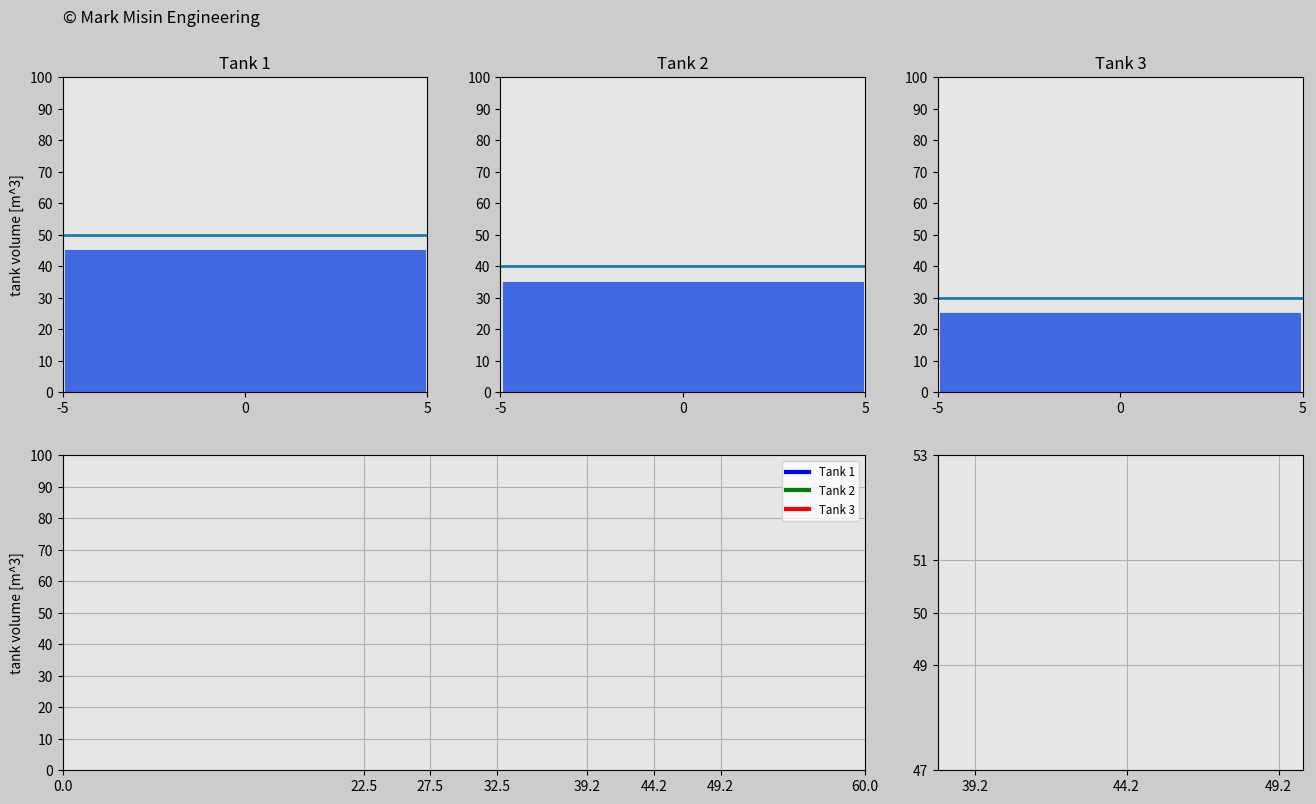

Here is the Python script that generated this plot:
'''
LICENSE AGREEMENT

In relation to this Python file:

1. Copyright of this Python file is owned by the author: Mark Misin

2. This Python code can be freely used and distributed

3. The copyright label in this Python file such as

copyright=ax_main.text(x,y,'© Mark Misin Engineering',size=z)

that indicate that the Copyright is owned by Mark Misin MUST NOT be removed.

WARRANTY DISCLAIMER!

This Python file comes with absolutely NO WARRANTY! In no event can the author of this Python file be held responsible for whatever happens in relation to this Python file. For example, if there is a bug in the code and because of that a project, invention, or whatever it is used for fails - the author is NOT RESPONSIBLE!
'''


import matplotlib.pyplot as plt
import matplotlib.gridspec as gridspec
import matplotlib.animation as animation
import numpy as np


radius=5
bottom=0
final_volume=100
dVol=10
width_ratio=1
dt=0.04
t0=0
t_end=60
frame_amount=int(t_end/dt)
t=np.arange(t0,t_end+dt,dt)


volume_Tank1=np.zeros(len(t))
volume_Tank2=np.zeros(len(t))
volume_Tank3=np.zeros(len(t))


# Create tank volume range values
for i in range(0,len(t)):
    # Tank 1
    if t[i]<=22.5:
        volume_Tank1[i]=50+2*t[i]
    elif t[i]<=32.5:
        volume_Tank1[i]=95
        temp=i
    elif t[i]<=32.5+45**0.5:
        volume_Tank1[i]=95-(t[i]-t[temp])**2
        temp2=i
    elif t[i]<=42.5+45**0.5:
        volume_Tank1[i]=50+np.sin(2*np.pi*1*(t[i]-t[temp2]))
    else:
        volume_Tank1[i]=50

    # Tank 2
    if t[i]<=27.5:
        volume_Tank2[i]=40+2*t[i]
    elif t[i]<=32.5:
        volume_Tank2[i]=95
        temp=i
    elif t[i]<=32.5+45**0.5:
        volume_Tank2[i]=95-(t[i]-t[temp])**2
        temp2=i
    elif t[i]<=37.5+45**0.5:
        volume_Tank2[i]=50+3*np.sin(2*np.pi*1*(t[i]-t[temp2]))
        temp3=i
    elif t[i]<=42.5+45**0.5:
        volume_Tank2[i]=50+np.sin(2*np.pi*2*(t[i]-t[temp3]))
    else:
        volume_Tank2[i]=50

    # Tank 3
    if t[i]<=32.5:
        volume_Tank3[i]=30+2*t[i]
        temp=i
    elif t[i]<=32.5+45**0.5:
        volume_Tank3[i]=95-(t[i]-t[temp])**2
        temp2=i
    elif t[i]<=42.5+45**0.5:
        volume_Tank3[i]=50-np.sin(2*np.pi*1*(t[i]-t[temp2]))
    else:
        volume_Tank3[i]=50


def update_plot(num):

    tank_1.set_data([-radius*width_ratio,radius*width_ratio],
        [volume_Tank1[num],volume_Tank1[num]])
    tank_12.set_data([0,0],[-62,volume_Tank1[num]-62])
    tnk_1.set_data(t[0:num],volume_Tank1[0:num])
    tnk_1Z.set_data(t[0:num],volume_Tank1[0:num])

    tank_2.set_data([-radius*width_ratio,radius*width_ratio],
        [volume_Tank2[num],volume_Tank2[num]])
    tank_22.set_data([0,0],[-62,volume_Tank2[num]-62])
    tnk_2.set_data(t[0:num],volume_Tank2[0:num])
    tnk_2Z.set_data(t[0:num],volume_Tank2[0:num])

    tank_3.set_data([-radius*width_ratio,radius*width_ratio],
        [volume_Tank3[num],volume_Tank3[num]])
    tank_32.set_data([0,0],[-62,volume_Tank3[num]-62])
    tnk_3.set_data(t[0:num],volume_Tank3[0:num])
    tnk_3Z.set_data(t[0:num],volume_Tank3[0:num])


    return tank_1,tank_12,tank_2,tank_22,tank_3,tank_32,\
    tnk_1,tnk_2,tnk_3,\


# Set up your figure properties20
fig=plt.figure(figsize=(16,9),dpi=120,facecolor=(0.8,0.8,0.8))
gs=gridspec.GridSpec(2,3)

# Create object for Tank1
ax0=fig.add_subplot(gs[0,0],facecolor=(0.9,0.9,0.9))
tank_1,=ax0.plot([],[],linewidth=2)
tank_12,=ax0.plot([],[],'royalblue',linewidth=260)
plt.xlim(-radius*width_ratio,radius*width_ratio)
plt.ylim(bottom,final_volume)
plt.xticks(np.arange(-radius,radius+1,radius))
plt.yticks(np.arange(bottom,final_volume+dVol,dVol))
plt.ylabel('tank volume [m^3]')
plt.title('Tank 1')
copyright=ax0.text(-radius*width_ratio,(final_volume+10)*3.2/3,'© Mark Misin Engineering',size=12)

# Create object for Tank2
ax1=fig.add_subplot(gs[0,1],facecolor=(0.9,0.9,0.9))
tank_2,=ax1.plot([],[],linewidth=2)
tank_22,=ax1.plot([],[],'royalblue',linewidth=260)
plt.xlim(-radius*width_ratio,radius*width_ratio)
plt.ylim(bottom,final_volume)
plt.xticks(np.arange(-radius,radius+1,radius))
plt.yticks(np.arange(bottom,final_volume+dVol,dVol))
plt.title('Tank 2')


# Create object for Tank3
ax2=fig.add_subplot(gs[0,2],facecolor=(0.9,0.9,0.9))
tank_3,=ax2.plot([],[],linewidth=2)
tank_32,=ax2.plot([],[],'royalblue',linewidth=260)
plt.xlim(-radius*width_ratio,radius*width_ratio)
plt.ylim(bottom,final_volume)
plt.xticks(np.arange(-radius,radius+1,radius))
plt.yticks(np.arange(bottom,final_volume+dVol,dVol))
plt.title('Tank 3')

# Create volume function
ax3=fig.add_subplot(gs[1,0:2], facecolor=(0.9,0.9,0.9))
tnk_1,=ax3.plot([],[],'blue',linewidth=3,label='Tank 1')
tnk_2,=ax3.plot([],[],'green',linewidth=3,label='Tank 2')
tnk_3,=ax3.plot([],[],'red',linewidth=3,label='Tank 3')
plt.xlim(0,t_end)
plt.ylim(0,final_volume)
plt.xticks([0,22.5,27.5,32.5,32.5+45**0.5,37.5+45**0.5,42.5+45**0.5,60])
plt.yticks([0,10,20,30,40,50,60,70,80,90,100])
plt.ylabel('tank volume [m^3]')
plt.grid(True)
plt.legend(loc='upper right',fontsize='small')

# Create volume function zoomed
ax4=fig.add_subplot(gs[1,2], facecolor=(0.9,0.9,0.9))
tnk_1Z,=ax4.plot([],[],'blue',linewidth=3)
tnk_2Z,=ax4.plot([],[],'green',linewidth=3)
tnk_3Z,=ax4.plot([],[],'red',linewidth=3)
plt.xlim(0,t_end)
plt.ylim(0,final_volume)
plt.xticks([0,22.5,27.5,32.5,32.5+45**0.5,37.5+45**0.5,42.5+45**0.5,60])
plt.yticks([0,30,40,47,49,50,51,53,95,100])
plt.axis([38,50,47,53])
plt.grid(True)


plane_ani=animation.FuncAnimation(fig,update_plot,
    frames=frame_amount,interval=20,repeat=True,blit=True)

plt.show()
